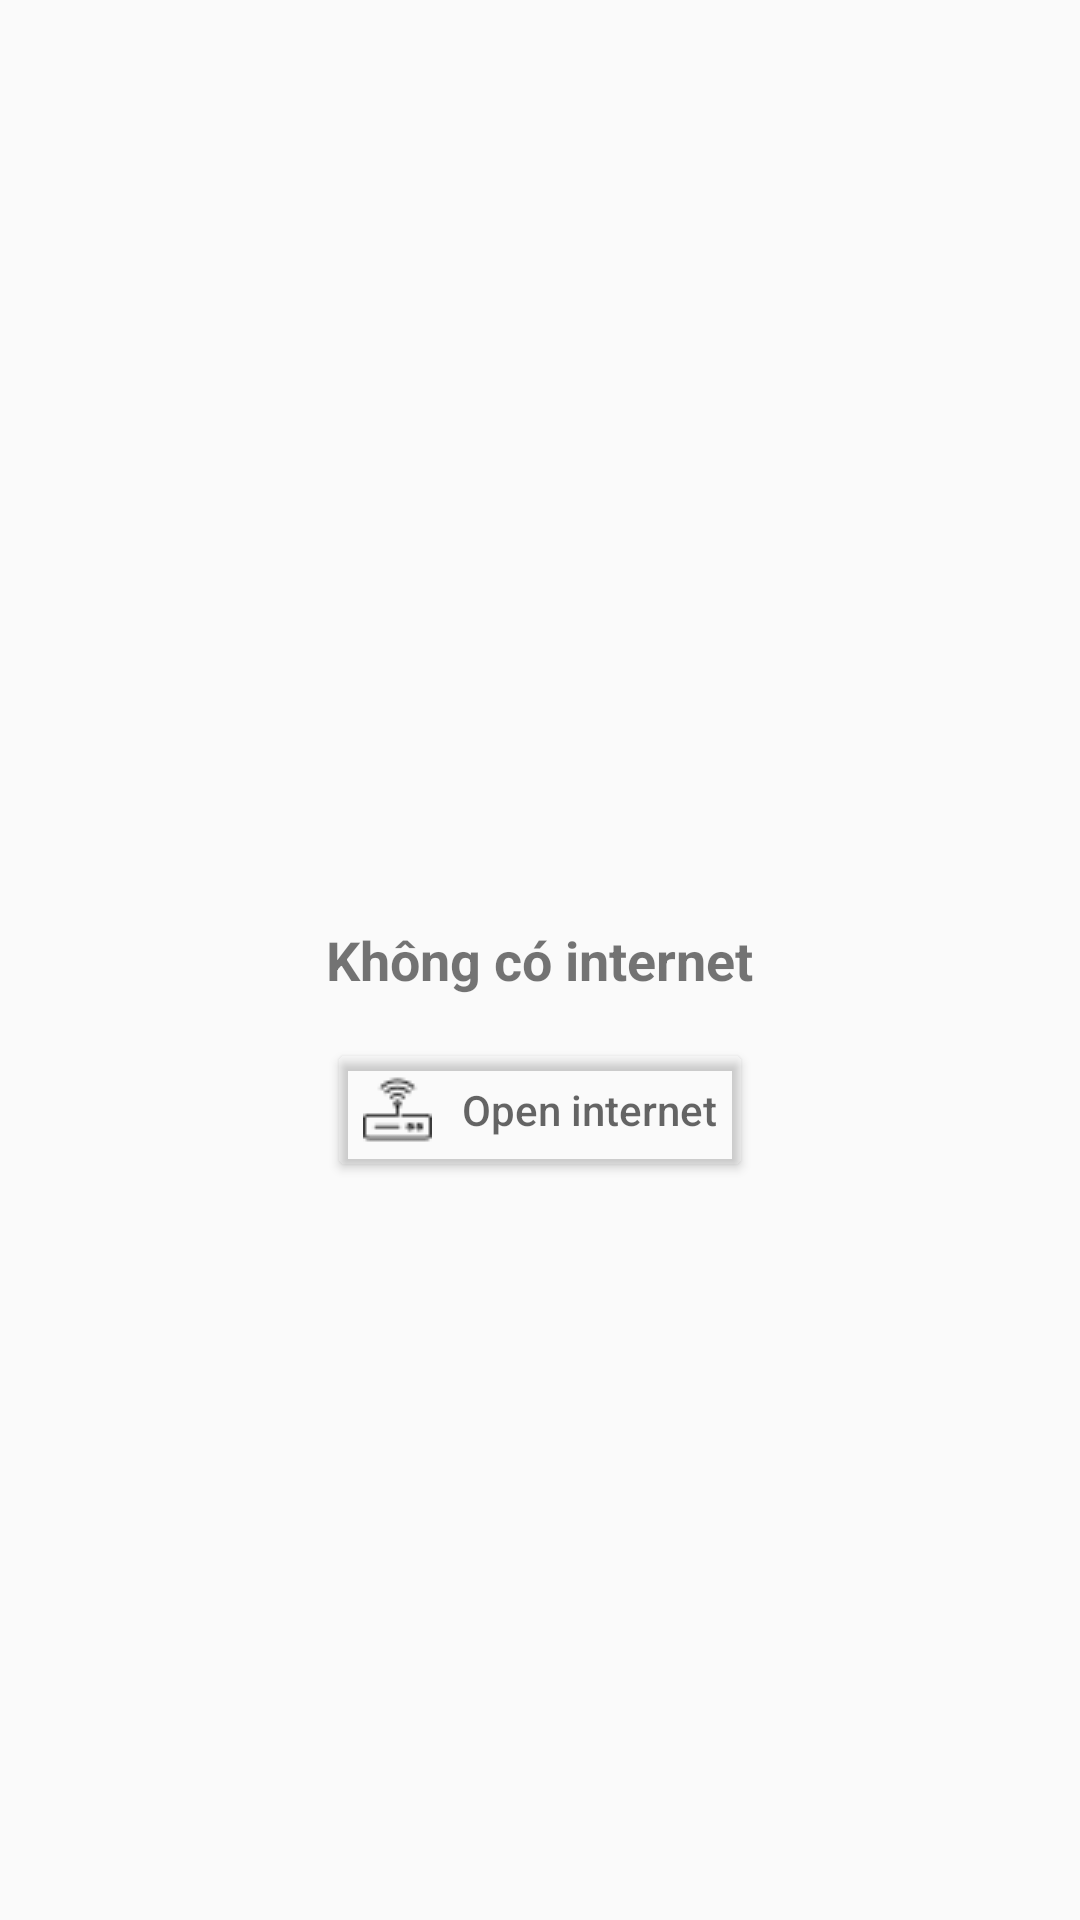

The Android layout XML behind this screen, and the referenced resources:
<!-- AndroidManifest.xml: application theme AppTheme -->
<!-- res/layout/fragment_no_internet.xml -->
<?xml version="1.0" encoding="utf-8"?>
<FrameLayout xmlns:android="http://schemas.android.com/apk/res/android"
    xmlns:tools="http://schemas.android.com/tools"
    android:layout_width="match_parent"
    android:layout_height="match_parent"
    tools:context=".presentation.fragment.NoInternetFragment">

    <TextView
        android:layout_width="wrap_content"
        android:layout_height="wrap_content"
        android:textStyle="bold"
        android:textSize="@dimen/textsize_title"
        android:layout_gravity="center"
        android:text="@string/no_internet_where_no_internet_fragment" />
    <android.support.v7.widget.AppCompatButton
        android:id="@+id/btn_open_internet_where_no_internet"
        android:layout_width="wrap_content"
        android:layout_height="wrap_content"
        android:layout_gravity="center"
        android:layout_marginTop="50dp"
        android:drawableLeft="@drawable/open_internet"
        android:drawablePadding="@dimen/margin_button_where_home"
        android:backgroundTint="@color/transparent"
        android:hint="Open internet"/>
</FrameLayout>
<!-- resources referenced by this layout -->
<resources>
  <color name="transparent">#00ffffff</color>
  <dimen name="margin_button_where_home">10dp</dimen>
  <dimen name="textsize_title">18sp</dimen>
  <!-- drawable open_internet: png bitmap (drawable, 596 bytes) -->
  <string name="no_internet_where_no_internet_fragment">Không có internet</string>
  <style name="AppTheme" parent="Theme.AppCompat.Light.DarkActionBar">
          
          <item name="colorPrimary">@color/primaryColor</item>
          <item name="colorPrimaryDark">#A0000000</item>
          <item name="colorAccent">@color/colorPrimary</item>
      </style>
  <color name="primaryColor">#8c8a8a</color>
  <!-- not gathered from this repository: default colours our renderer supplied (Android Studio template values) -->
  <color name="colorPrimary">#FF6200EE</color>
</resources>
